The GitHub repository AffrizaWildanFauzan/datera-v2 contains a labelled image folder "datera-v2" with 30 categories: Albizia saponaria, Dendrobium leonis, Dracaena trifasciata, Echinodorus radican, Gymnocalycium, Hopea bilitonensis, Impatiens walleriana, Lagerstroemia speciosa, Ixora acuminata, Monstera adansonii, Nepenthes sumatrana, Alocasia Black Velvet, Nepenthes reinwardtiana, Ochna kirkii, Philodendron Lemon, Portulaca sp, Quassia amara, Reutealis trisperma, Rosa sp, Russelia equisetiformis, Syzygium myrtifolium, Tabernaemontana corymbosa, Anacampseros rufescens Sunrise, 3 apocynacaea, Areca catechu, Catharanthus roseus, Ceiba pentandra, Cuphea hyssopifolia, Cymbidium bicolor, Dendrobium Uthai White. Examples follow, each with its label.

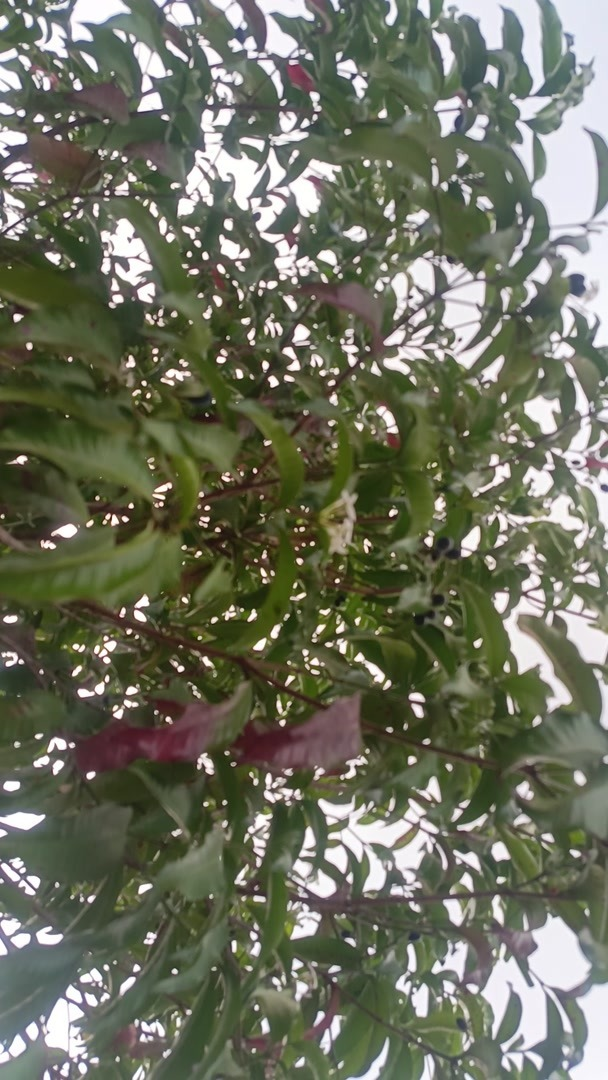
Label: 3 apocynacaea

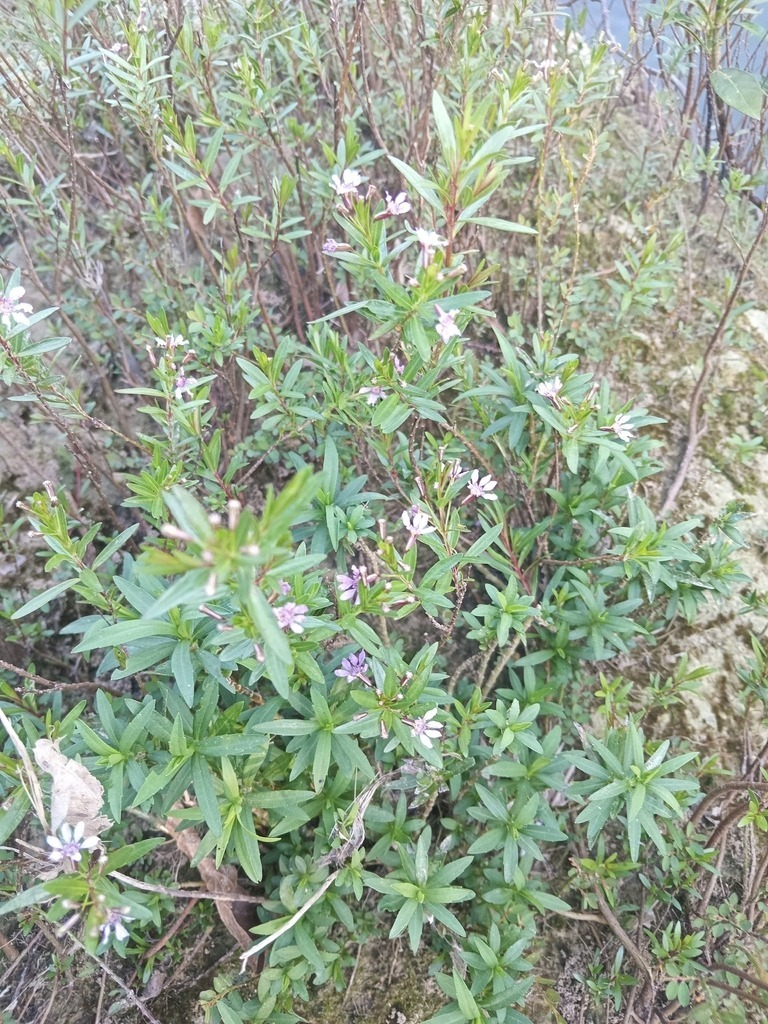
Label: Cuphea hyssopifolia

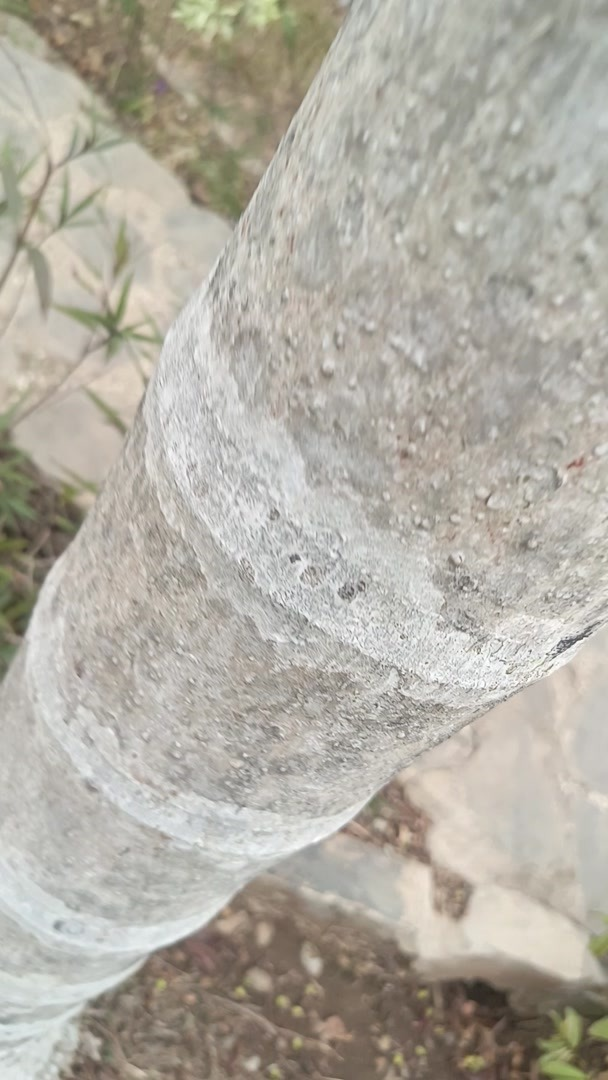
Label: Areca catechu

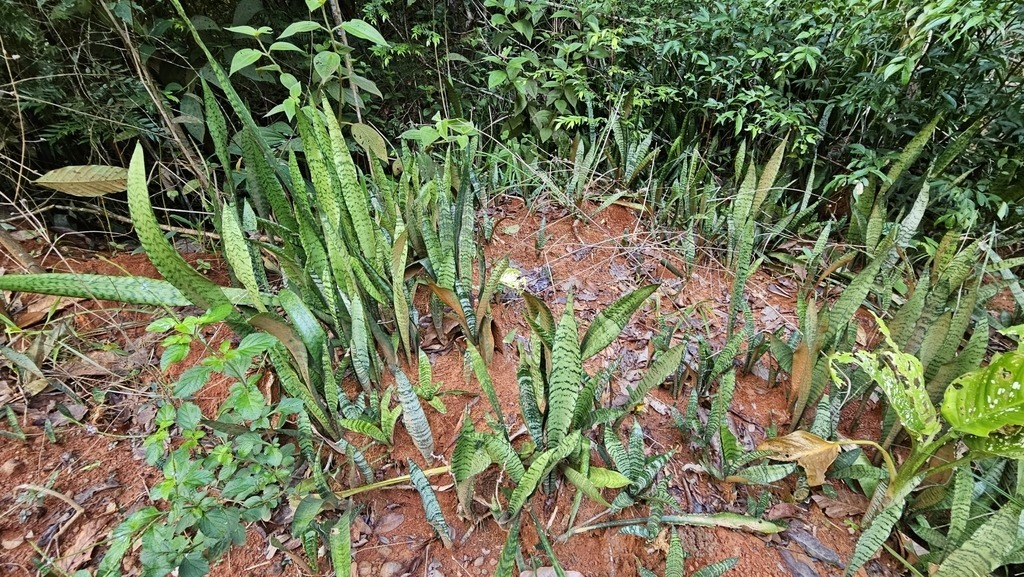
Label: Dracaena trifasciata

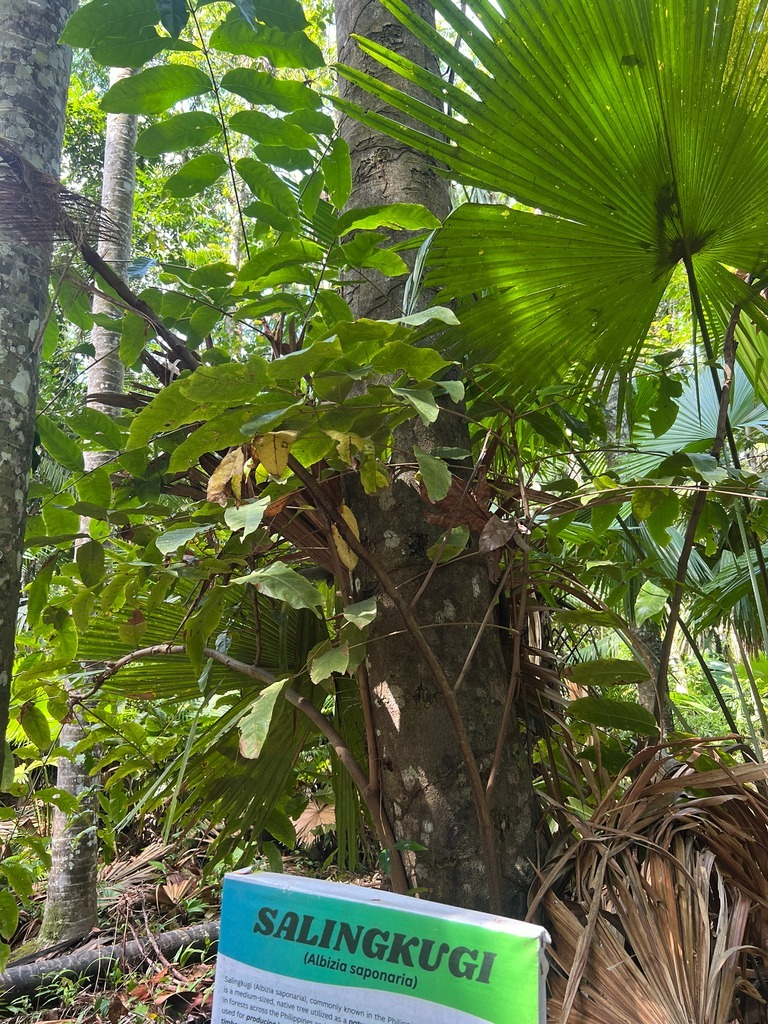
Label: Albizia saponaria

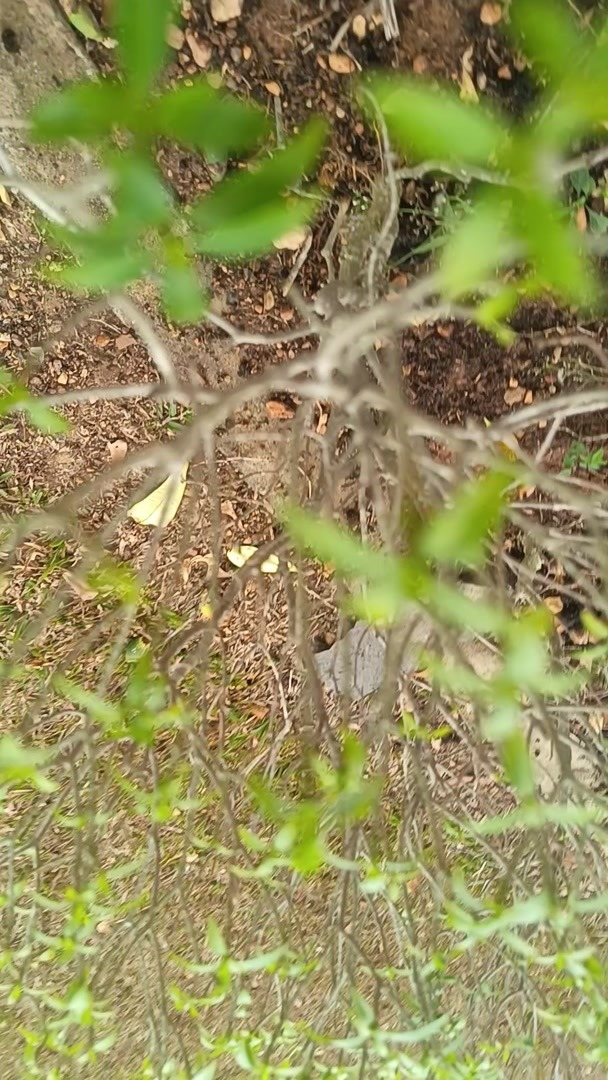
Label: Tabernaemontana corymbosa
